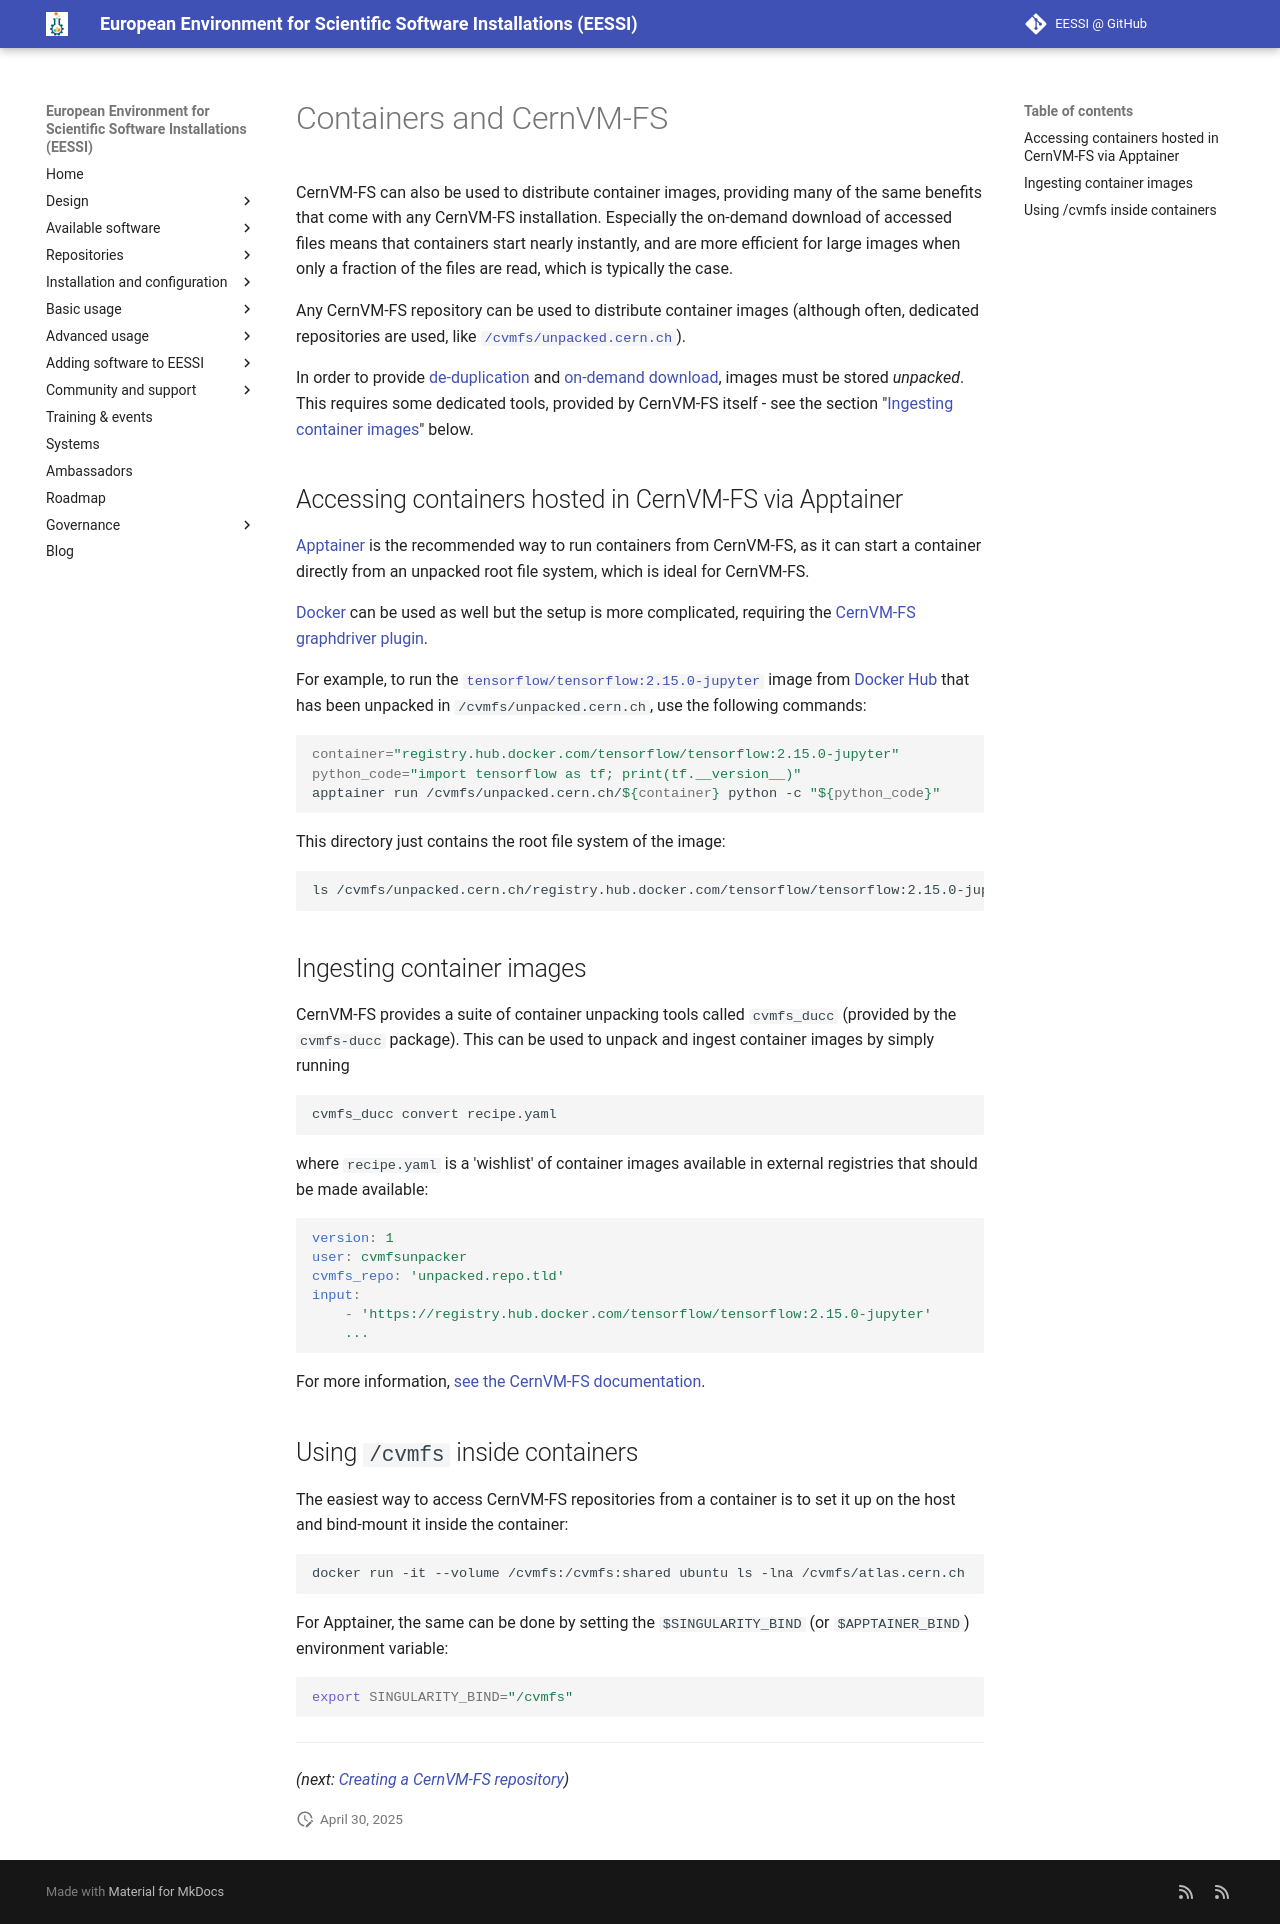

repository: EESSI/docs · page: training-events/2025/tutorial-best-practices-cvmfs-hpc/containers/index.html · generator: mkdocs

# Containers and CernVM-FS

CernVM-FS can also be used to distribute container images, providing many of the same benefits that come with any CernVM-FS installation. Especially the on-demand download of accessed files means that containers start nearly instantly, and are more efficient for large images when only a fraction of the files are read, which is typically the case.

Any CernVM-FS repository can be used to distribute container images (although often, dedicated repositories are used, like [`/cvmfs/unpacked.cern.ch`](cvmfs/flagship-repositories.md#unpacked-containers)).

In order to provide [de-duplication](cvmfs/what-is-cvmfs.md#features-deduplication) and [on-demand download](cvmfs/what-is-cvmfs.md#features-ondemand), images must be stored *unpacked*. This requires some dedicated tools, provided by CernVM-FS itself - see the section "[Ingesting container images](#ingesting)" below.

## Accessing containers hosted in CernVM-FS via Apptainer

[Apptainer](https://apptainer.org) is the recommended way to run containers from CernVM-FS, as it can start a container directly from an unpacked root file system, which is ideal for CernVM-FS.

[Docker](https://www.docker.com) can be used as well but the setup is more complicated, requiring the [CernVM-FS graphdriver plugin](https://cvmfs.readthedocs.io/en/stable/cpt-graphdriver.html).

For example, to run the [`tensorflow/tensorflow:2.15.0-jupyter`](https://hub.docker.com/layers/tensorflow/tensorflow/2.15.0-jupyter/images/sha256-3bf17d6d5f2ed968543238936cca0725ca664d24729c537778b1333a315036d7?context=explore) image from [Docker Hub](https://hub.docker.com/) that has been unpacked in `/cvmfs/unpacked.cern.ch`, use the following commands:

```{ .bash .copy }
container="registry.hub.docker.com/tensorflow/tensorflow:2.15.0-jupyter"
python_code="import tensorflow as tf; print(tf.__version__)"
apptainer run /cvmfs/unpacked.cern.ch/${container} python -c "${python_code}"
```

This directory just contains the root file system of the image:

```{ .bash .copy }
ls /cvmfs/unpacked.cern.ch/registry.hub.docker.com/tensorflow/tensorflow:2.15.0-jupyter
```



## Ingesting container images {: #ingesting }

CernVM-FS provides a suite of container unpacking tools called `cvmfs_ducc` (provided by the `cvmfs-ducc` package). This can be used to unpack and ingest container images by simply running

```{ .bash .copy }
cvmfs_ducc convert recipe.yaml 
```
where `recipe.yaml` is a 'wishlist' of container images available in external registries that should be made available:

```yaml
version: 1
user: cvmfsunpacker
cvmfs_repo: 'unpacked.repo.tld'
input:
    - 'https://registry.hub.docker.com/tensorflow/tensorflow:2.15.0-jupyter'
    ...
```

For more information, [see the CernVM-FS documentation](https://cvmfs.readthedocs.io/en/stable/cpt-ducc.html).


## Using `/cvmfs` inside containers

The easiest way to access CernVM-FS repositories from a container is to set it up on the host and bind-mount it inside the container:

```{ .bash .copy }
docker run -it --volume /cvmfs:/cvmfs:shared ubuntu ls -lna /cvmfs/atlas.cern.ch
```

For Apptainer, the same can be done by setting the `$SINGULARITY_BIND` (or `$APPTAINER_BIND`) environment variable: 

```{ .bash .copy }
export SINGULARITY_BIND="/cvmfs"
```

---

*(next: [Creating a CernVM-FS repository](creating-repo.md))*
